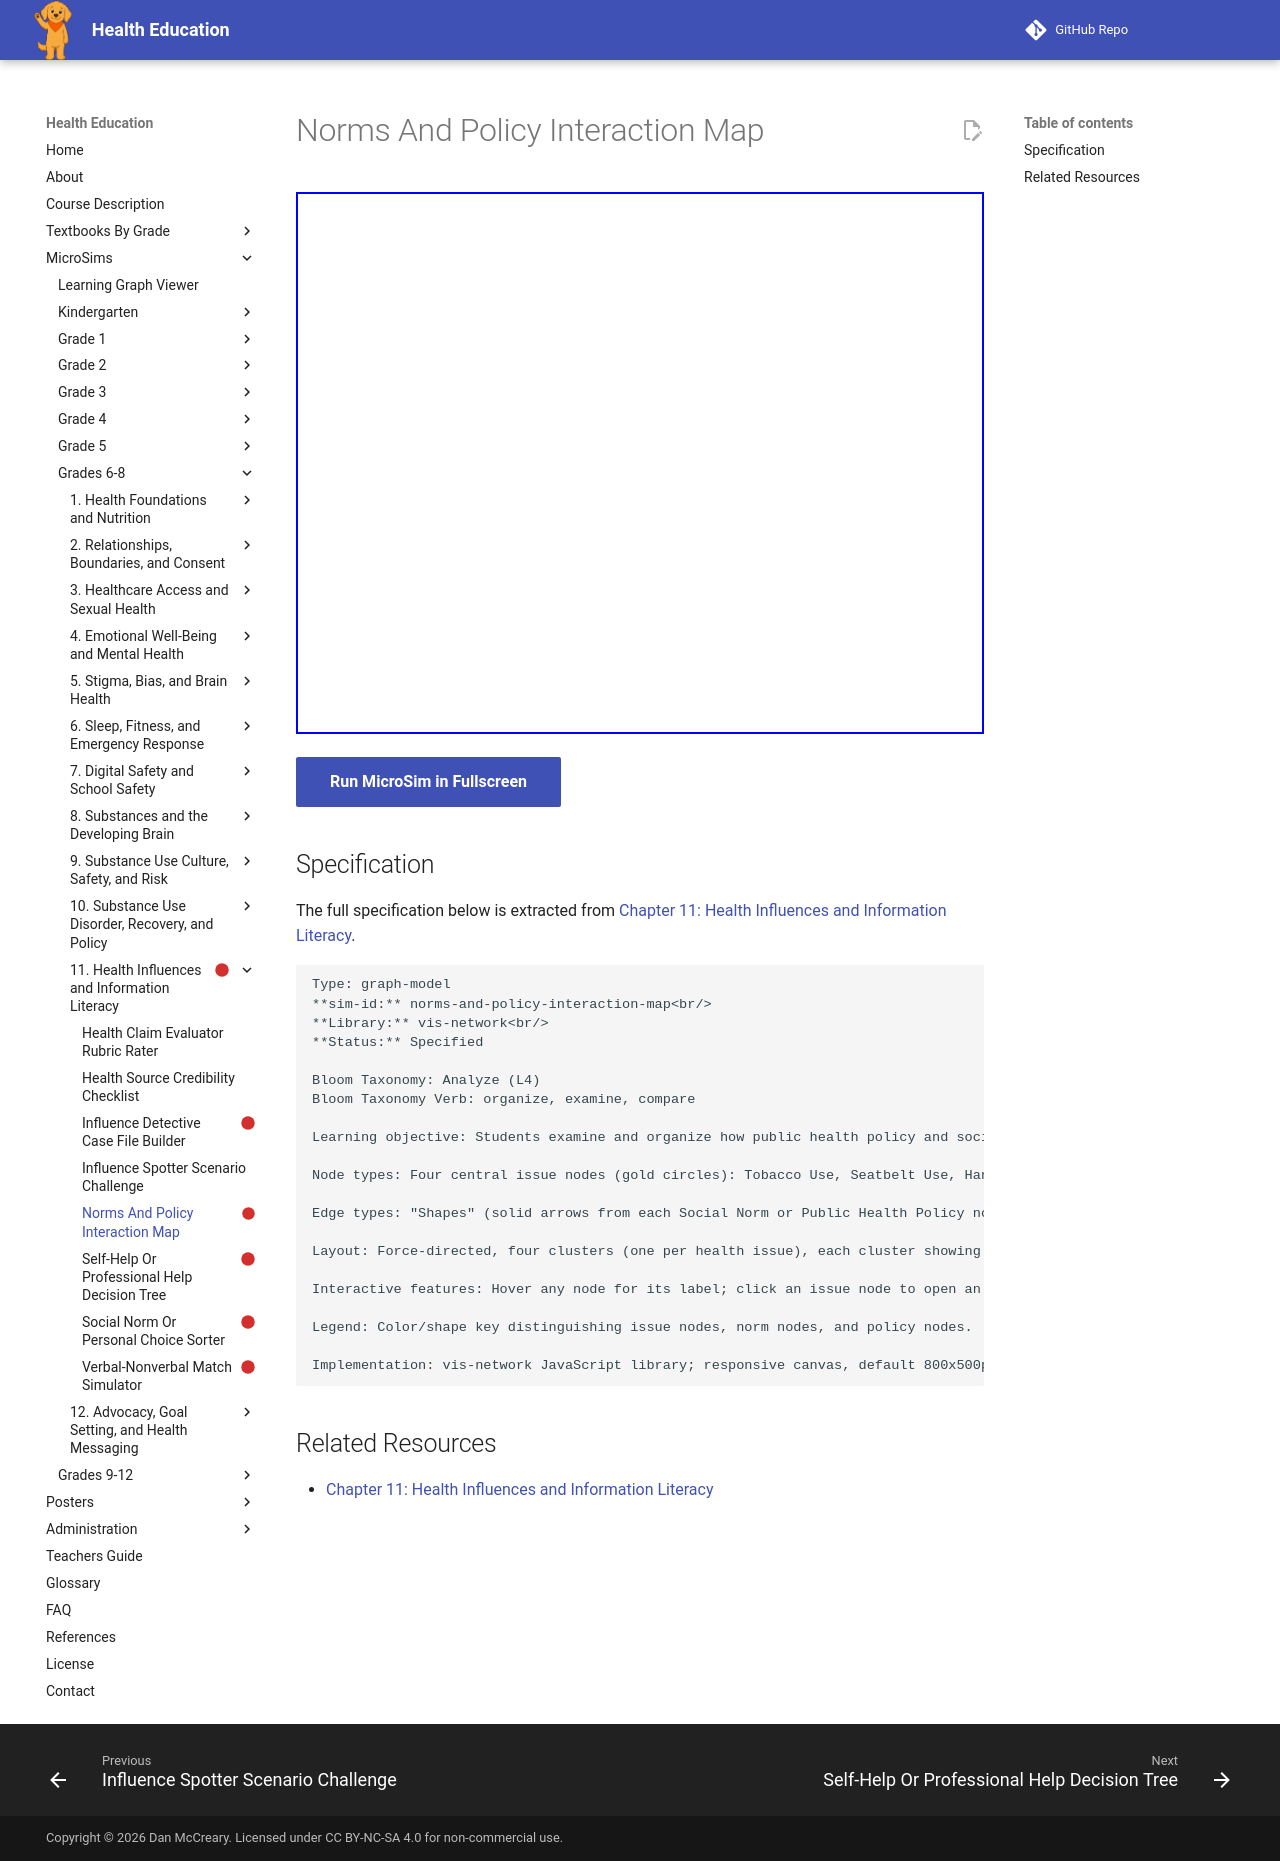

repository: dmccreary/health-education · page: sims/norms-and-policy-interaction-map/index.html · generator: mkdocs

---
title: Norms And Policy Interaction Map
description: Students examine and organize how public health policy and social norms interact to influence four real health issues (tobacco use, seatbelt use, handwashing, vaccination), comparing the two types of influence side by side.
status: scaffold
library: vis-network
bloom_level: Analyze (L4)
---

# Norms And Policy Interaction Map



<iframe src="main.html" width="100%" height="542px"></iframe>

[Run MicroSim in Fullscreen](main.html){ .md-button .md-button--primary }

## Specification

The full specification below is extracted from
[Chapter 11: Health Influences and Information Literacy](../../bands/grade-6-8/chapters/11-health-influences-and-information-literacy/index.md).

```text
Type: graph-model
**sim-id:** norms-and-policy-interaction-map<br/>
**Library:** vis-network<br/>
**Status:** Specified

Bloom Taxonomy: Analyze (L4)
Bloom Taxonomy Verb: organize, examine, compare

Learning objective: Students examine and organize how public health policy and social norms interact to influence four real health issues (tobacco use, seatbelt use, handwashing, vaccination), comparing the two types of influence side by side.

Node types: Four central issue nodes (gold circles): Tobacco Use, Seatbelt Use, Handwashing, Vaccination. Two influence-type nodes per issue (connected as neighbors): a blue square "Social Norm" node and an orange square "Public Health Policy" node.

Edge types: "Shapes" (solid arrows from each Social Norm or Public Health Policy node to its issue node). "Reinforces" (dashed arrow connecting each issue's Social Norm node to its Public Health Policy node, showing they influence each other over time).

Layout: Force-directed, four clusters (one per health issue), each cluster showing its norm and policy nodes.

Interactive features: Hover any node for its label; click an issue node to open an infobox summarizing both influences on that issue; click a Social Norm or Public Health Policy node for a specific one-to-two sentence example from the chapter; zoom with mouse wheel, pan by dragging background.

Legend: Color/shape key distinguishing issue nodes, norm nodes, and policy nodes.

Implementation: vis-network JavaScript library; responsive canvas, default 800x500px.
```

## Related Resources

- [Chapter 11: Health Influences and Information Literacy](../../bands/grade-6-8/chapters/11-health-influences-and-information-literacy/index.md)
